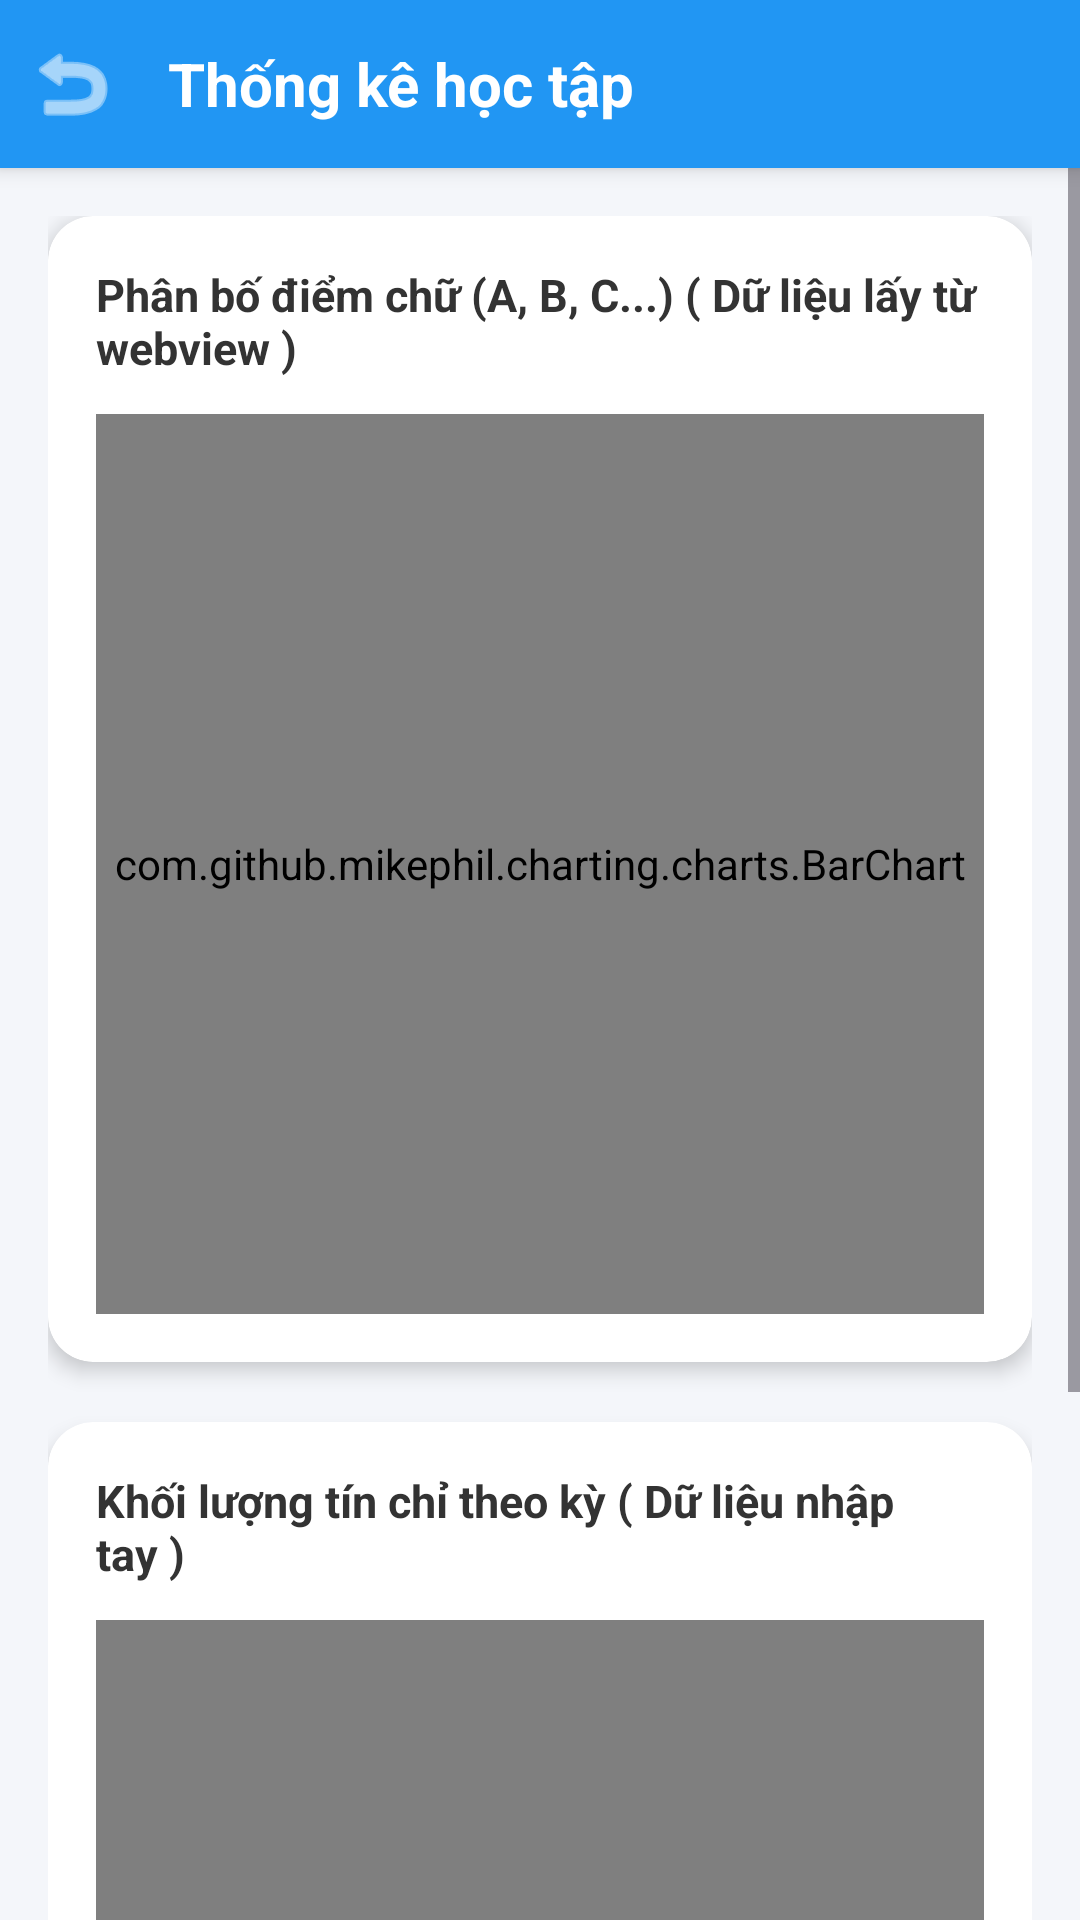

Reconstruct the res/layout file that produces this screen, plus the resources it refers to.
<!-- AndroidManifest.xml: application theme Theme.Btl_Android -->
<!-- res/layout/activity_thong_ke.xml -->
<?xml version="1.0" encoding="utf-8"?>
<LinearLayout
    xmlns:android="http://schemas.android.com/apk/res/android"
    xmlns:app="http://schemas.android.com/apk/res-auto"
    xmlns:tools="http://schemas.android.com/tools"
    android:id="@+id/main"
    android:layout_width="match_parent"
    android:layout_height="match_parent"
    android:orientation="vertical"
    android:background="#F4F6FA"
    android:fitsSystemWindows="true">

    
    <LinearLayout
        android:layout_width="match_parent"
        android:layout_height="56dp"
        android:orientation="horizontal"
        android:background="#2196F3"
        android:gravity="center_vertical"
        android:elevation="4dp">

        <ImageButton
            android:id="@+id/btnBack"
            android:layout_width="48dp"
            android:layout_height="48dp"
            android:background="?attr/selectableItemBackgroundBorderless"
            android:src="@android:drawable/ic_menu_revert"
            app:tint="#FFFFFF"
            android:contentDescription="Quay lại"/>

        <TextView
            android:layout_width="wrap_content"
            android:layout_height="wrap_content"
            android:text="Thống kê học tập"
            android:textSize="20sp"
            android:textStyle="bold"
            android:textColor="#FFFFFF"
            android:layout_marginStart="8dp"/>
    </LinearLayout>

    <ScrollView
        android:layout_width="match_parent"
        android:layout_height="match_parent">

        <LinearLayout
            android:layout_width="match_parent"
            android:layout_height="wrap_content"
            android:orientation="vertical"
            android:padding="16dp">

            <androidx.cardview.widget.CardView
                android:layout_width="match_parent"
                android:layout_height="wrap_content"
                app:cardCornerRadius="15dp"
                app:cardElevation="4dp"
                android:layout_marginBottom="20dp">
                <LinearLayout
                    android:layout_width="match_parent"
                    android:layout_height="wrap_content"
                    android:orientation="vertical"
                    android:padding="16dp">
                    <TextView
                        android:layout_width="wrap_content"
                        android:layout_height="wrap_content"
                        android:layout_marginBottom="12dp"
                        android:text="Phân bố điểm chữ (A, B, C...) ( Dữ liệu lấy từ webview )"
                        android:textSize="15sp"
                        android:textStyle="bold"
                        android:textColor="#333333"/>
                    <com.github.mikephil.charting.charts.BarChart
                        android:id="@+id/barChartGrades"
                        android:layout_width="match_parent"
                        android:layout_height="300dp"/>
                </LinearLayout>
            </androidx.cardview.widget.CardView>

            <androidx.cardview.widget.CardView
                android:layout_width="match_parent"
                android:layout_height="wrap_content"
                app:cardCornerRadius="15dp"
                app:cardElevation="4dp"
                android:layout_marginBottom="20dp">
                <LinearLayout
                    android:layout_width="match_parent"
                    android:layout_height="wrap_content"
                    android:orientation="vertical"
                    android:padding="16dp">
                    <TextView
                        android:layout_width="wrap_content"
                        android:layout_height="wrap_content"
                        android:layout_marginBottom="12dp"
                        android:text="Khối lượng tín chỉ theo kỳ ( Dữ liệu nhập tay )"
                        android:textSize="15sp"
                        android:textStyle="bold"
                        android:textColor="#333333"/>
                    <com.github.mikephil.charting.charts.BarChart
                        android:id="@+id/barChartTinChi"
                        android:layout_width="match_parent"
                        android:layout_height="300dp"/>
                </LinearLayout>
            </androidx.cardview.widget.CardView>

        </LinearLayout>
    </ScrollView>
</LinearLayout>
<!-- resources referenced by this layout -->
<resources>
  <style name="Theme.Btl_Android" parent="Base.Theme.Btl_Android" />
  <style name="Base.Theme.Btl_Android" parent="Theme.Material3.DayNight.NoActionBar">
          
          
      </style>
</resources>
